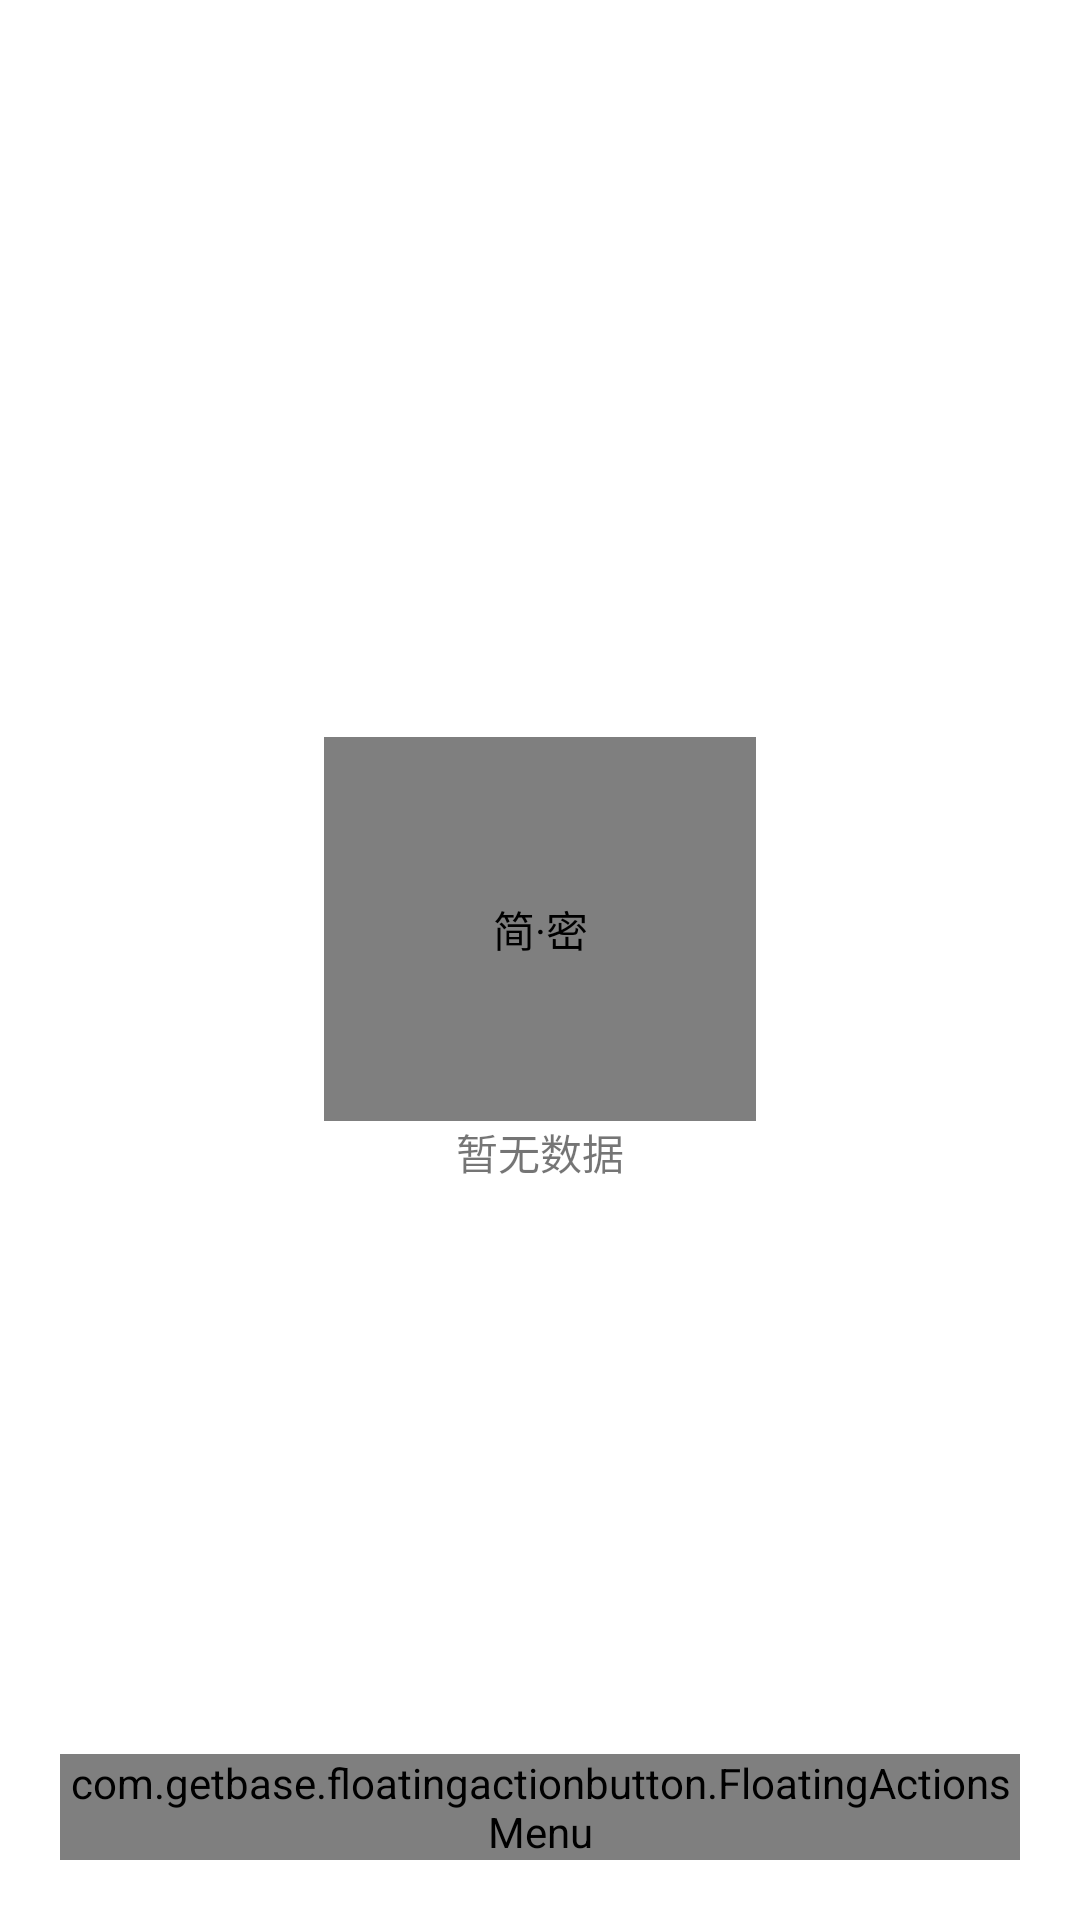

Write the Android layout XML for this screen, with the resource values it uses.
<!-- AndroidManifest.xml: application theme AppTheme -->
<!-- res/layout/layout_main.xml -->
<?xml version="1.0" encoding="utf-8"?>
<FrameLayout xmlns:android="http://schemas.android.com/apk/res/android"
    xmlns:fab="http://schemas.android.com/apk/res-auto"
    android:layout_width="match_parent"
    android:background="@color/colorWhite"
    android:layout_height="match_parent"
    android:orientation="vertical">

    <LinearLayout
        android:layout_width="match_parent"
        android:layout_height="match_parent"
        android:orientation="vertical">

        <LinearLayout
            android:id="@+id/lineNull"
            android:layout_width="match_parent"
            android:layout_height="match_parent"
            android:layout_weight="1"
            android:gravity="center"
            android:orientation="vertical"
            android:visibility="visible">

            <pl.droidsonroids.gif.GifImageView
                android:id="@+id/imageNull"
                android:layout_width="144dp"
                android:layout_height="128dp"
                android:contentDescription="@string/app_name"
                android:src="@drawable/null_data" />

            <TextView
                android:layout_width="match_parent"
                android:layout_height="wrap_content"
                android:gravity="center"
                android:text="暂无数据" />
        </LinearLayout>


        <android.support.v7.widget.RecyclerView
            android:id="@+id/recycle"
            android:layout_width="match_parent"
            android:layout_height="0dp"
            android:layout_weight="1" />

    </LinearLayout>


    <com.getbase.floatingactionbutton.FloatingActionsMenu
        android:id="@+id/fab"
        android:layout_width="wrap_content"
        android:layout_height="wrap_content"
        android:layout_gravity="bottom|end"
        android:layout_margin="20dp"
        fab:fab_size="mini">

        <com.getbase.floatingactionbutton.FloatingActionButton
            android:id="@+id/fabSearch"
            android:layout_width="wrap_content"
            android:layout_height="wrap_content"
            fab:fab_colorNormal="@color/color_2"
            fab:fab_icon="@drawable/ic_search"
            fab:fab_size="normal" />

        <com.getbase.floatingactionbutton.FloatingActionButton
            android:id="@+id/fabAdd"
            android:layout_width="wrap_content"
            android:layout_height="wrap_content"
            fab:fab_colorNormal="@color/color_6"
            fab:fab_icon="@drawable/ic_add"
            fab:fab_size="normal" />

    </com.getbase.floatingactionbutton.FloatingActionsMenu>
</FrameLayout>
<!-- resources referenced by this layout -->
<resources>
  <color name="colorWhite">#FFFFFF</color>
  <color name="color_2">#5DAB81</color>
  <color name="color_6">#B28FCF</color>
  <!-- drawable null_data: gif bitmap (drawable-hdpi, 370062 bytes) -->
  <string name="app_name">简·密</string>
  <style name="AppTheme" parent="Theme.AppCompat.Light.NoActionBar">
          
          <item name="colorPrimary">@color/colorPrimary</item>
          <item name="colorPrimaryDark">@color/colorPrimaryDark</item>
          <item name="colorAccent">@color/colorAccent</item>
          <item name="android:fitsSystemWindows">true</item>
          <item name="android:windowAnimationStyle">@style/fade</item>
      </style>
  <color name="colorPrimary">#1F96F2</color>
  <color name="colorPrimaryDark">#1F96F2</color>
  <color name="colorAccent">#1F96F2</color>
  <style name="fade" parent="@android:style/Animation.Activity">
          <item name="android:activityOpenEnterAnimation">@anim/activity_enter</item>
          <item name="android:activityOpenExitAnimation">@anim/activity_exit</item>
          <item name="android:activityCloseEnterAnimation">@anim/push_right_in</item>
          <item name="android:activityCloseExitAnimation">@anim/push_right_out</item>
      </style>
</resources>
